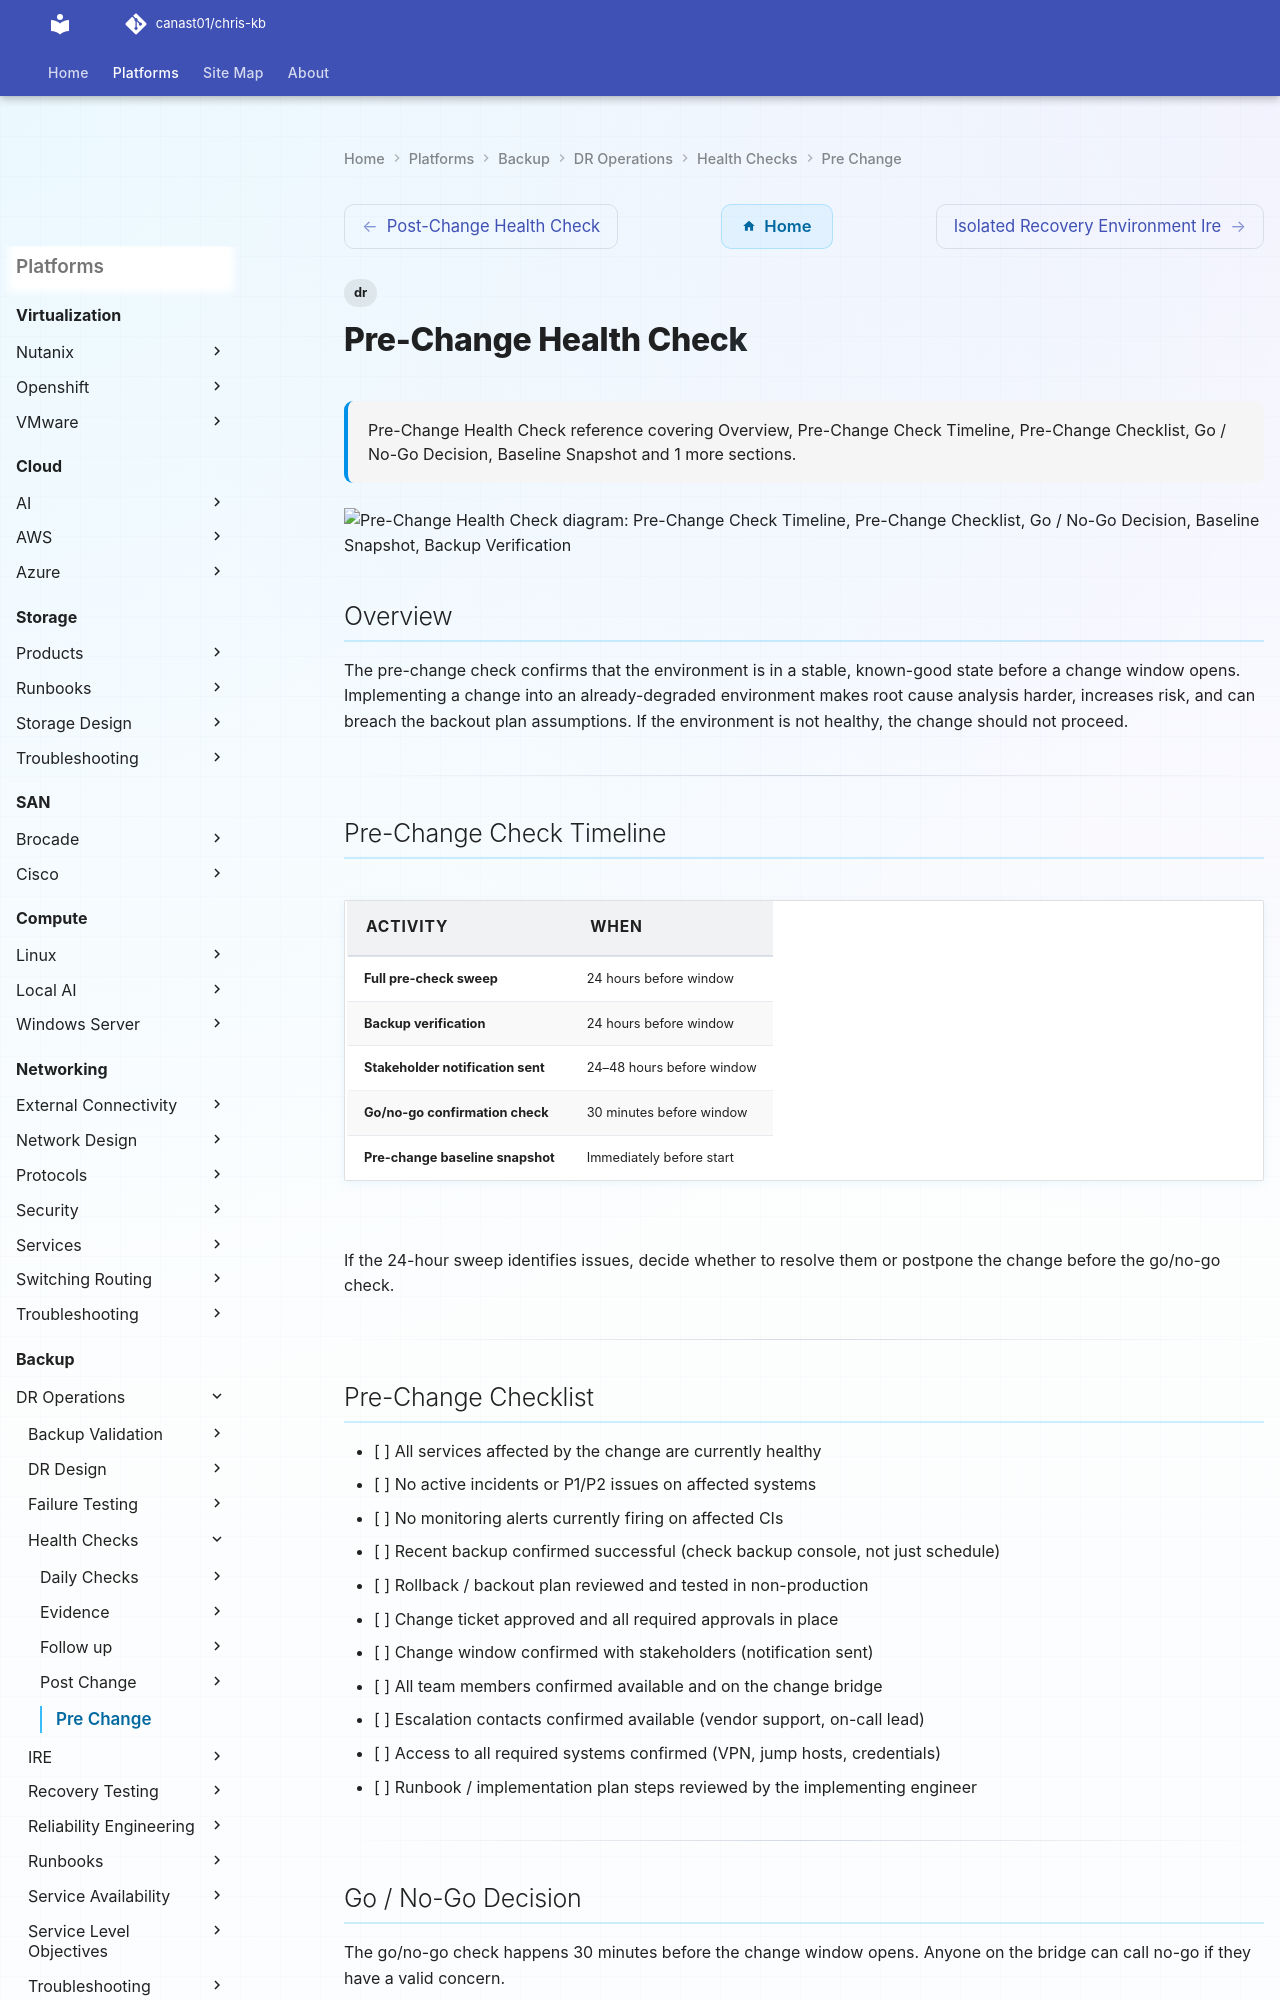

repository: canast01/chris-kb · page: backup/dr-operations/health-checks/pre-change/index.html · generator: mkdocs

---
tags:
  - dr
description: "Pre-Change Health Check reference covering Overview, Pre-Change Check Timeline, Pre-Change Checklist, Go / No-Go Decision, Baseline Snapshot and 1 more..."
---
# Pre-Change Health Check

<div class="kb-summary">
Pre-Change Health Check reference covering Overview, Pre-Change Check Timeline, Pre-Change Checklist, Go / No-Go Decision, Baseline Snapshot and 1 more sections.
</div>

```d2
direction: down

prechange_check_timeline: "Pre-Change Check Timeline" {shape: rectangle}
prechange_checklist: "Pre-Change Checklist" {shape: rectangle}
go_nogo_decision: "Go / No-Go Decision" {shape: rectangle}
baseline_snapshot: "Baseline Snapshot" {shape: rectangle}
backup_verification: "Backup Verification" {shape: rectangle}

prechange_check_timeline -> prechange_checklist: uses
prechange_checklist -> go_nogo_decision: uses
go_nogo_decision -> baseline_snapshot: uses
baseline_snapshot -> backup_verification: uses
```

## Overview

The pre-change check confirms that the environment is in a stable, known-good state before a change window opens. Implementing a change into an already-degraded environment makes root cause analysis harder, increases risk, and can breach the backout plan assumptions. If the environment is not healthy, the change should not proceed.

---

## Pre-Change Check Timeline

| Activity                           | When                        |
|------------------------------------|-----------------------------|
| Full pre-check sweep               | 24 hours before window      |
| Backup verification                | 24 hours before window      |
| Stakeholder notification sent      | 24–48 hours before window   |
| Go/no-go confirmation check        | 30 minutes before window    |
| Pre-change baseline snapshot       | Immediately before start    |

If the 24-hour sweep identifies issues, decide whether to resolve them or postpone the change before the go/no-go check.

---
